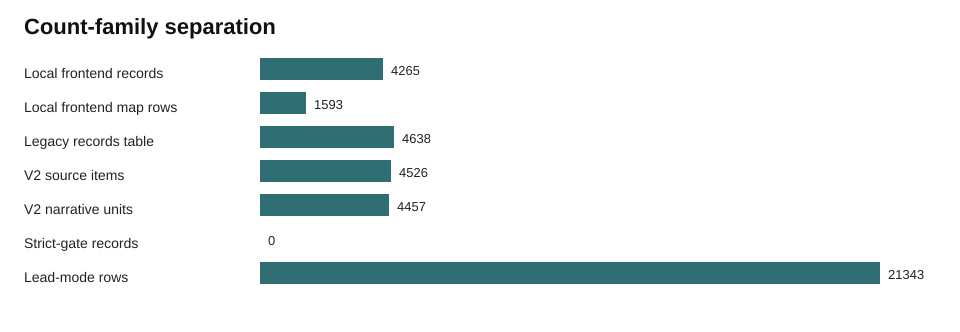

The file beside this chart, header and first rows:
label, count_family, metric, count, source, notes
Local frontend records, local_frontend_export_display_counts, frontend_records, 4265, public/data/frontend-data.json, 
Local frontend map rows, local_frontend_export_display_counts, frontend_map_points, 1593, public/data/frontend-data.json, 
Legacy records table, legacy_flat_record_corpus_counts, records_total, 4638, records, 
V2 source items, v2_normalized_public_corpus_counts, source_items_total, 4526, source_items, 
V2 narrative units, v2_normalized_public_corpus_counts, narrative_units_total, 4457, narrative_units, 
Strict-gate records, strict_no_credential_record_gate_experim…, strict_target_gap_records, 0, provisional_records, Strict no-credential structured target-g…
Lead-mode rows, lead_mode_conversion_counts, target_gap_leads_total, 21343, target_gap_leads, 
